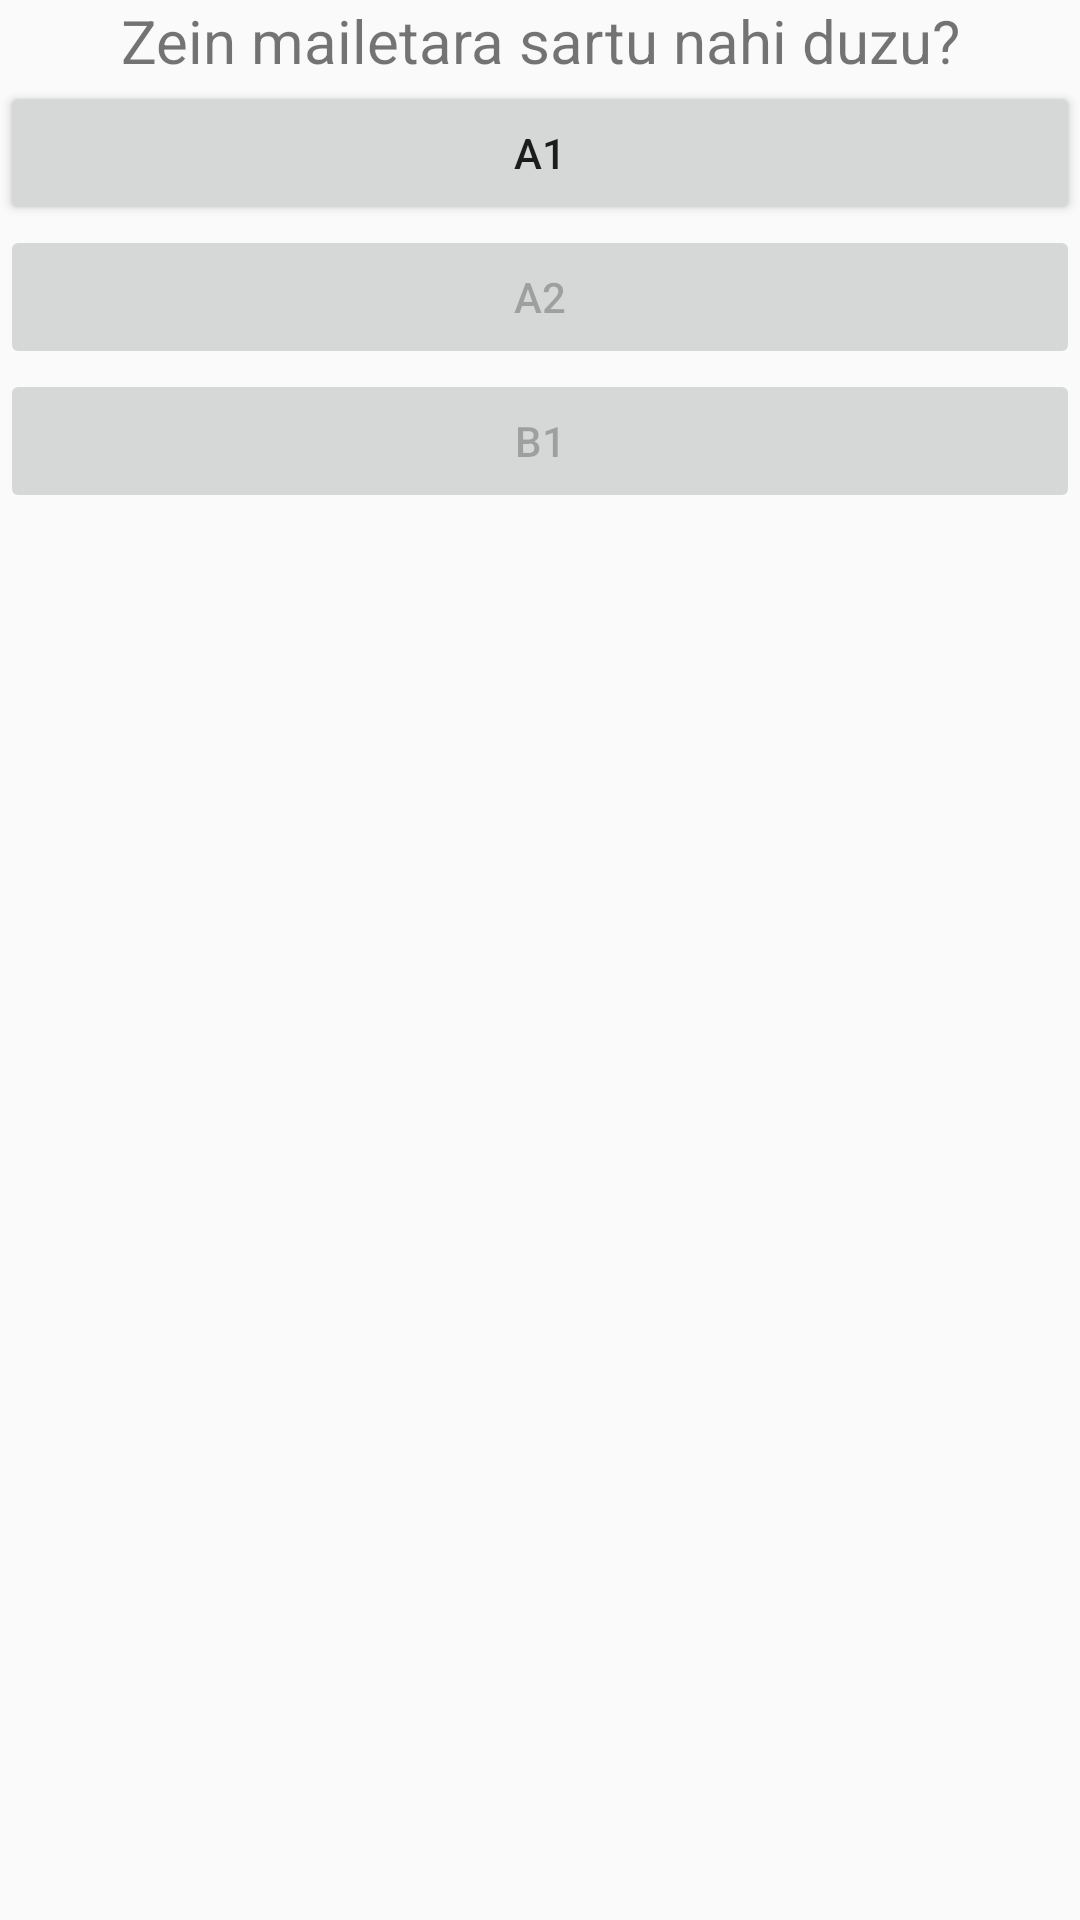

Write the Android layout XML for this screen, with the resource values it uses.
<!-- AndroidManifest.xml: application theme AppTheme -->
<!-- res/layout/activity_menu1.xml -->
<?xml version="1.0" encoding="utf-8"?>
<LinearLayout xmlns:android="http://schemas.android.com/apk/res/android"
    xmlns:app="http://schemas.android.com/apk/res-auto"
    xmlns:tools="http://schemas.android.com/tools"
    android:layout_width="match_parent"
    android:layout_height="match_parent"
    android:orientation="vertical"
    tools:context="eus.ehu.adibidea.tta.apprendeus.Vista.Menu1Activity">

    <TextView
        android:id="@+id/menu_login"
        android:layout_width="match_parent"
        android:layout_height="wrap_content"
        android:gravity="center"
        android:textSize="20dp"
        android:text="@string/Aukeratu"/>

    <Button
        android:id="@+id/button"
        android:layout_width="match_parent"
        android:layout_height="wrap_content"
        android:text="@string/Botoia_A1"
        tools:layout_editor_absoluteX="16dp"
        tools:layout_editor_absoluteY="29dp"
        android:enabled="true"
        android:onClick="A1"/>

    <Button
        android:id="@+id/button2"
        android:layout_width="match_parent"
        android:layout_height="wrap_content"
        android:text="@string/Botoia_A2"
        tools:layout_editor_absoluteY="77dp"
        tools:layout_editor_absoluteX="16dp"
        android:enabled="false"
        android:onClick="A2"/>

    <Button
        android:id="@+id/button3"
        android:layout_width="match_parent"
        android:layout_height="wrap_content"
        android:text="@string/Botoia_B1"
        tools:layout_editor_absoluteY="125dp"
        tools:layout_editor_absoluteX="16dp"
        android:enabled="false"
        android:onClick="A3"/>

</LinearLayout>
<!-- resources referenced by this layout -->
<resources>
  <string name="Aukeratu">Zein mailetara sartu nahi duzu?</string>
  <string name="Botoia_A1">A1</string>
  <string name="Botoia_A2">A2</string>
  <string name="Botoia_B1">B1</string>
  <style name="AppTheme" parent="Theme.AppCompat.Light.DarkActionBar">
          
          <item name="colorPrimary">@color/colorPrimary</item>
          <item name="colorPrimaryDark">@color/colorPrimaryDark</item>
          <item name="colorAccent">@color/colorAccent</item>
      </style>
  <!-- not gathered from this repository: default colours our renderer supplied (Android Studio template values) -->
  <color name="colorPrimary">#FF6200EE</color>
  <color name="colorPrimaryDark">#FF3700B3</color>
  <color name="colorAccent">#FF03DAC5</color>
</resources>
